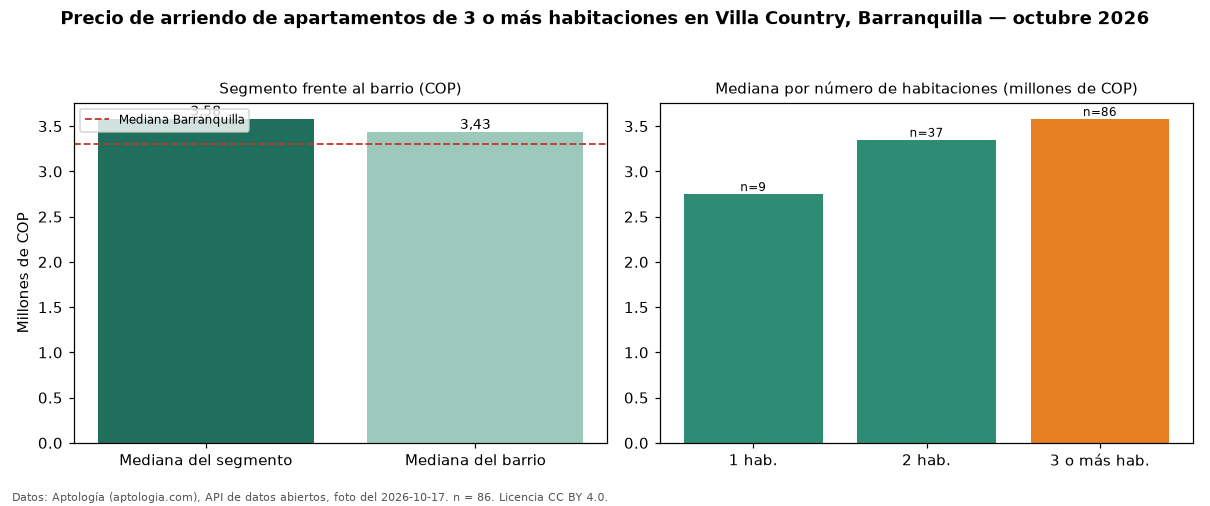

The table this chart was drawn from, first rows:
seccion, metrica, valor_cop, n
precio, mediana, 3580000, 86
habitaciones, 1, 2750000, 9
habitaciones, 2, 3350000, 37
habitaciones, 3+, 3580000, 86
barrio, mediana_barrio_todos_los_tamanos, 3433000, 132
ciudad, mediana_ciudad, 3300000, 
fuente, fecha_foto, 2026-10-17, 
fuente, atribucion, https://www.aptologia.com/arriendo/barra…, 
